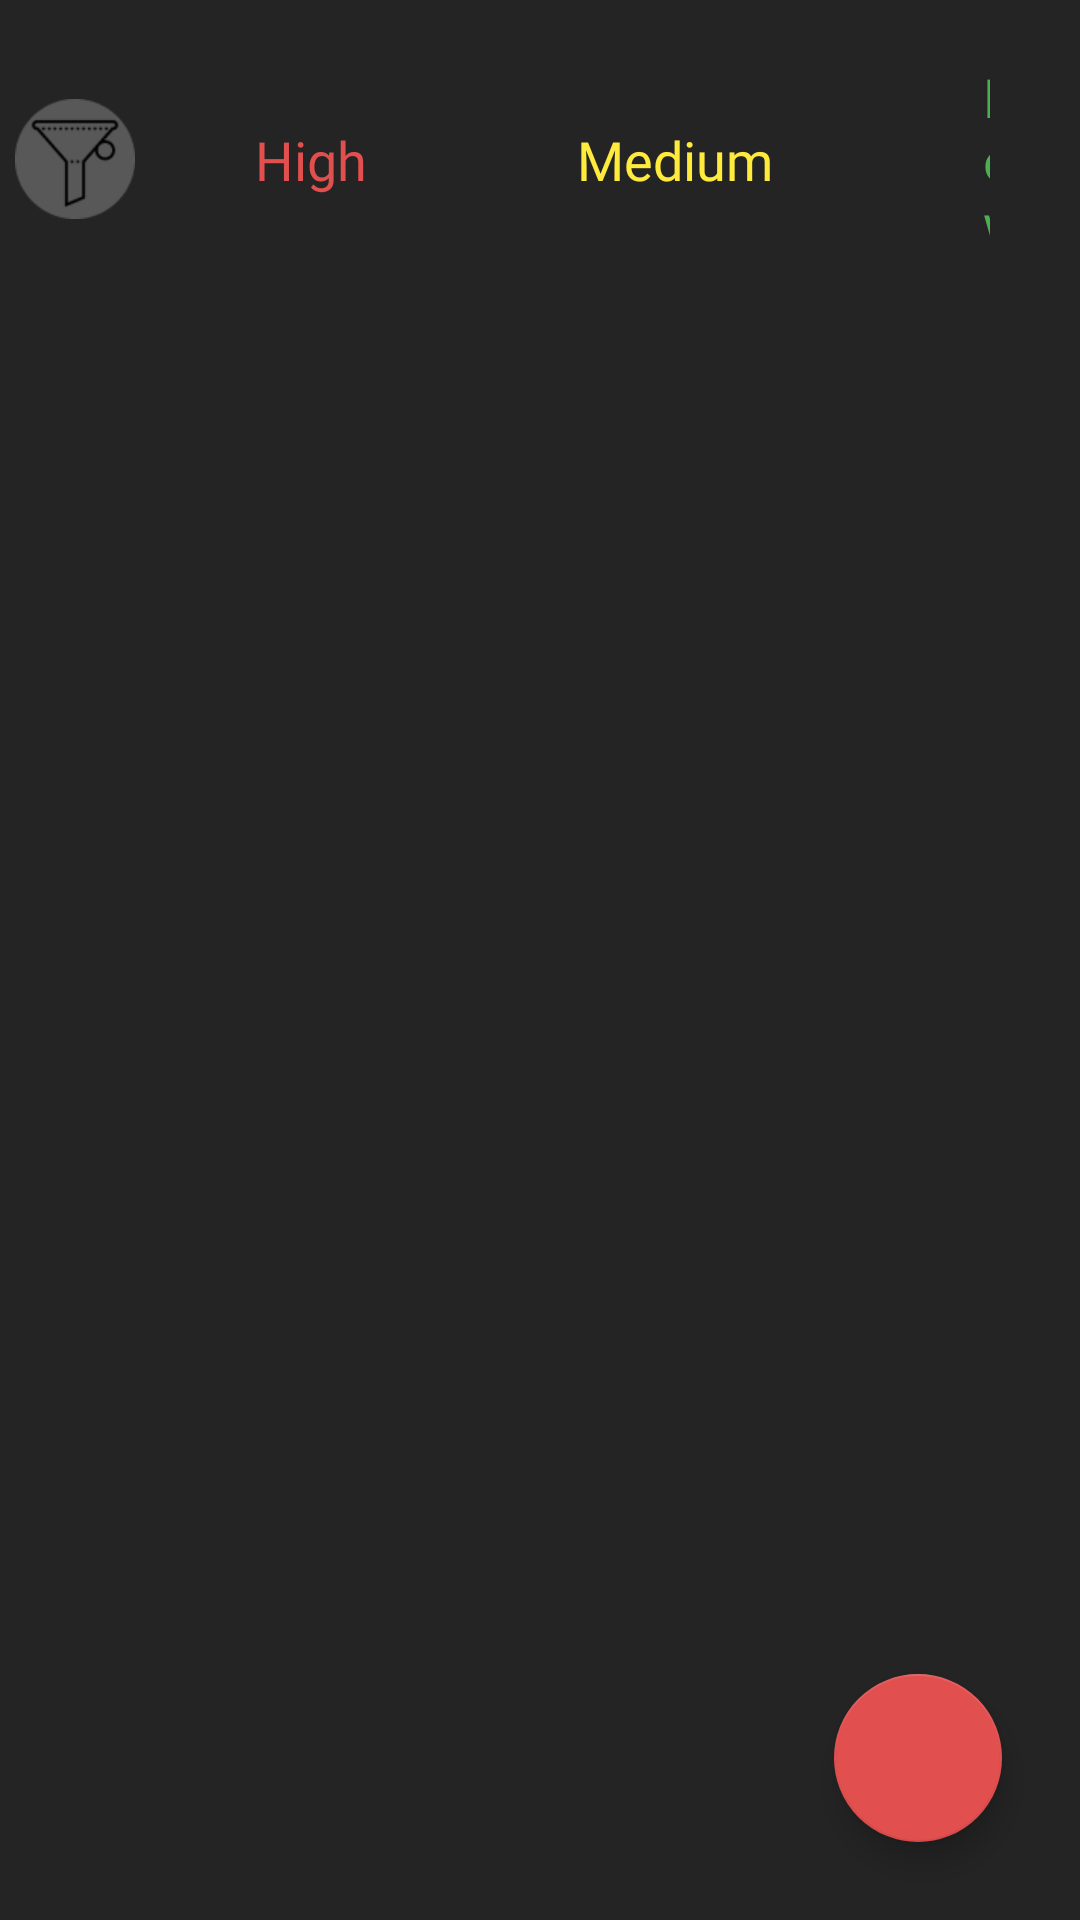

Layout XML and referenced resources for this Android screen:
<!-- AndroidManifest.xml: application theme Theme.NotesApp -->
<!-- res/layout/fragment_home.xml -->
<?xml version="1.0" encoding="utf-8"?>
<FrameLayout xmlns:android="http://schemas.android.com/apk/res/android"
    xmlns:app="http://schemas.android.com/apk/res-auto"
    xmlns:tools="http://schemas.android.com/tools"
    android:layout_width="match_parent"
    android:layout_height="match_parent"
    android:background="@color/background_color"
    tools:context=".ui.Fragments.HomeFragment">

    <androidx.constraintlayout.widget.ConstraintLayout
        android:layout_width="match_parent"
        android:layout_height="match_parent">

        <LinearLayout
            android:id="@+id/linearLayout"
            android:layout_width="match_parent"
            android:layout_height="wrap_content"
            android:gravity="center_vertical"
            android:orientation="horizontal"
            android:layout_marginTop="10dp"
            app:layout_constraintEnd_toEndOf="parent"
            app:layout_constraintStart_toStartOf="parent"
            app:layout_constraintTop_toTopOf="parent">

            <ImageView
                android:id="@+id/allNotes"
                android:layout_width="40dp"
                android:layout_height="40dp"
                android:layout_margin="5dp"
                android:background="@drawable/filter"
                tools:ignore="ContentDescription" />

            <TextView
                android:id="@+id/filterHigh"
                android:layout_width="wrap_content"
                android:layout_height="wrap_content"
                android:layout_marginStart="5dp"
                android:background="@drawable/btn_filter_shape"
                android:fontFamily="@font/regular"
                android:paddingStart="30dp"
                android:paddingTop="10dp"
                android:paddingEnd="30dp"
                android:paddingBottom="10dp"
                android:text="High"
                android:textColor="@color/splash_text_color"
                android:textSize="18sp" />

            <TextView
                android:id="@+id/filterMedium"
                android:layout_width="wrap_content"
                android:layout_height="wrap_content"
                android:layout_marginStart="10dp"
                android:background="@drawable/btn_filter_shape"
                android:fontFamily="@font/regular"
                android:paddingStart="30dp"
                android:paddingTop="10dp"
                android:paddingEnd="30dp"
                android:paddingBottom="10dp"
                android:text="Medium"
                android:textColor="@color/yellow_color"
                android:textSize="18sp" />

            <TextView
                android:id="@+id/filterLow"
                android:layout_width="wrap_content"
                android:layout_height="wrap_content"
                android:layout_marginStart="10dp"
                android:background="@drawable/btn_filter_shape"
                android:fontFamily="@font/regular"
                android:paddingStart="30dp"
                android:paddingTop="10dp"
                android:paddingEnd="30dp"
                android:paddingBottom="10dp"
                android:text="Low"
                android:textColor="@color/green_color"
                android:textSize="18sp" />

        </LinearLayout>

        <androidx.recyclerview.widget.RecyclerView
            android:id="@+id/rcvAllNotes"
            android:layout_width="match_parent"
            android:layout_height="0dp"
            app:layout_constraintBottom_toBottomOf="parent"
            app:layout_constraintEnd_toEndOf="parent"
            app:layout_constraintStart_toStartOf="parent"
            app:layout_constraintTop_toBottomOf="@+id/linearLayout">

        </androidx.recyclerview.widget.RecyclerView>

        <com.google.android.material.floatingactionbutton.FloatingActionButton
            android:id="@+id/btnAddNotes"
            android:layout_width="wrap_content"
            android:layout_height="wrap_content"
            android:layout_margin="26dp"
            android:src="@drawable/ic_baseline_add_24"
            app:backgroundTint="@color/splash_text_color"
            app:layout_constraintBottom_toBottomOf="parent"
            app:layout_constraintEnd_toEndOf="parent"></com.google.android.material.floatingactionbutton.FloatingActionButton>


    </androidx.constraintlayout.widget.ConstraintLayout>

</FrameLayout>
<!-- resources referenced by this layout -->
<resources>
  <color name="background_color">#242424</color>
  <color name="green_color">#4CAF50</color>
  <color name="splash_text_color">#E14F4F</color>
  <color name="yellow_color">#FFEB3B</color>
  <!-- drawable filter: png bitmap (drawable, 2809 bytes) -->
  <style name="Theme.NotesApp" parent="Theme.MaterialComponents.DayNight.DarkActionBar">
          <item name="colorPrimary">@color/purple_500</item>
          <item name="colorPrimaryVariant">@color/purple_700</item>
          <item name="colorOnPrimary">@color/white</item>
          <item name="colorSecondary">@color/teal_200</item>
          <item name="colorSecondaryVariant">@color/teal_700</item>
          <item name="colorOnSecondary">@color/black</item>
          <item name="android:statusBarColor" tools:targetApi="l">?attr/colorPrimaryVariant</item>
      </style>
  <color name="purple_500">#E14F4F</color>
  <color name="purple_700">#E14F4F</color>
  <color name="white">#FFFFFFFF</color>
  <color name="teal_200">#FF03DAC5</color>
  <color name="teal_700">#FF018786</color>
  <color name="black">#FF000000</color>
</resources>
